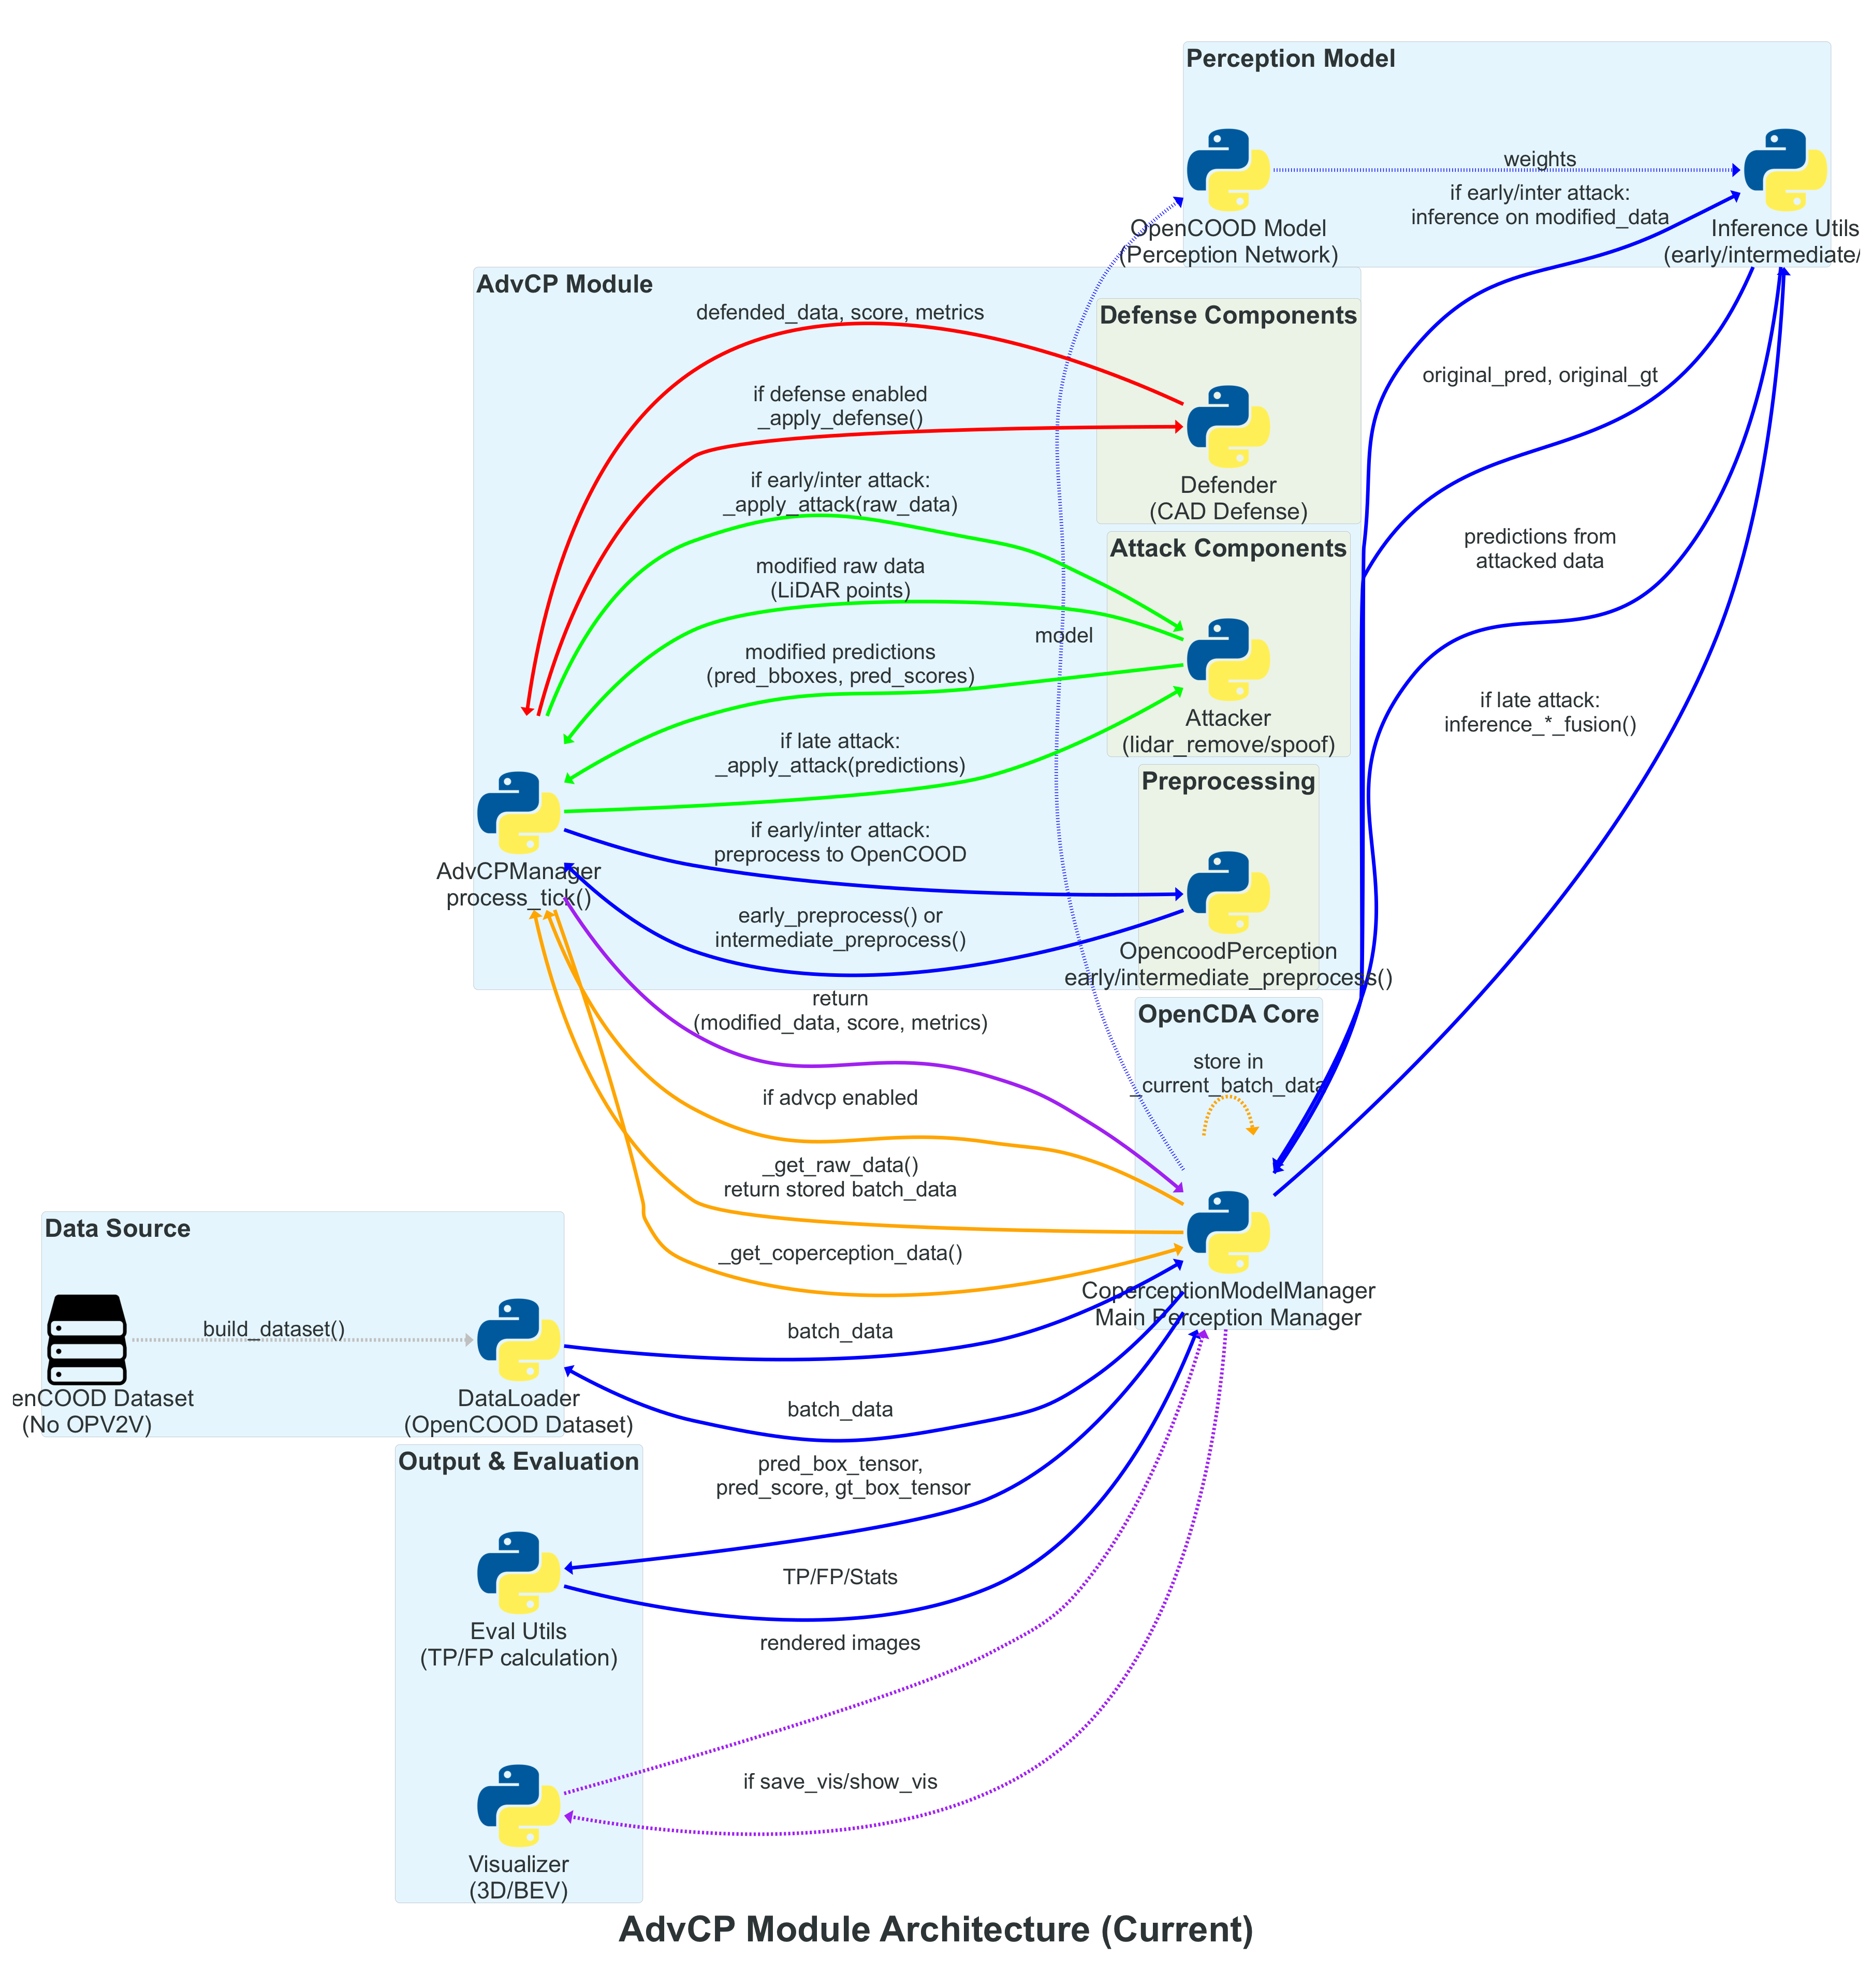

Generate this figure with Python:
"""
AdvCP Module Architecture Diagram (Current Implementation)
Shows the actual data flow based on CoperceptionModelManager.make_prediction()

Key Flow:
1. CoperceptionModelManager loads batch from DataLoader
2. If AdvCP enabled: runs inference, then AdvCPManager.process_tick()
3. AdvCPManager applies attack/defense and returns modified predictions
4. Original or modified predictions used for evaluation/visualization

No OPV2V dataset dependency, no separate dataset initialization in AdvCP.
"""

from diagrams import Diagram, Cluster, Edge
from diagrams.programming.language import Python
from diagrams.generic.storage import Storage

graph_attr = {
    "splines": "spline",
    "nodesep": "1.5",           # большое расстояние между узлами
    "ranksep": "1.8",           # большое расстояние между уровнями
    "fontsize": "100",           # крупный шрифт для заголовков
    "fontname": "Arial Bold",   # жирный шрифт для лучшей читаемости
    "dpi": "50",               # высокое разрешение
    "rankdir": "LR",
    "pad": "1.0",               # отступы вокруг диаграммы
    "margin": "0.5"             # поля внутри
}

edge_attr = {
    "fontsize": "40",           # крупный текст на связях
    "penwidth": "3.5",          # толстые линии
    "fontname": "Arial",
    "minlen": "3"               # минимальная длина ребра
}

node_attr = {
    "fontsize": "65",           # крупный текст в узлах
    "width": "3.5",             # широкие узлы
    "height": "2.0",            # высокие узлы
    "fontname": "Arial",
    "margin": "0.3,0.2"         # отступы внутри узлов
}
edge_font_size = 60
edge_penwidth = 10
cluster_font_size = 70

with Diagram(
    "AdvCP Module Architecture (Current)",
    show=False,
    direction="LR",
    graph_attr=graph_attr,
    node_attr=node_attr,
    edge_attr=edge_attr,
    outformat="png"              # или "svg"
):
    # ... остальной код диаграммы остается без изменений
    # ==================== OPENCDA CORE ====================
    with Cluster("OpenCDA Core", graph_attr={"fontsize": str(cluster_font_size), "fontname": "Arial Bold"}):
        coperception_mgr = Python("\n\n\n\n\n\n\n\n\n\n\n\n\nCoperceptionModelManager\nMain Perception Manager")
    # ==================== DATA SOURCE ====================
    with Cluster("Data Source", graph_attr={"fontsize": str(cluster_font_size), "fontname": "Arial Bold"}):
        dataloader = Python("\n\n\n\n\n\n\n\n\n\n\n\n\nDataLoader\n(OpenCOOD Dataset)")
        opencood_dataset = Storage("\n\n\n\n\n\n\n\n\n\n\n\n\nOpenCOOD Dataset\n(No OPV2V)")

    # ==================== MODEL & INFERENCE ====================
    with Cluster("Perception Model", graph_attr={"fontsize": str(cluster_font_size), "fontname": "Arial Bold"}):
        opencood_model = Python("\n\n\n\n\n\n\n\n\n\n\n\n\nOpenCOOD Model\n(Perception Network)")
        inference_utils = Python("\n\n\n\n\n\n\n\n\n\n\n\n\nInference Utils\n(early/intermediate/late)")

    # ==================== ADVCP MODULE ====================
    with Cluster("AdvCP Module", graph_attr={"fontsize": str(cluster_font_size), "fontname": "Arial Bold"}):
        advcp_mgr = Python("\n\n\n\n\n\n\n\n\n\n\n\n\nAdvCPManager\nprocess_tick()")

        with Cluster("Preprocessing", graph_attr={"fontsize": str(cluster_font_size), "fontname": "Arial Bold"}):
            perception = Python("\n\n\n\n\n\n\n\n\n\n\n\n\nOpencoodPerception\nearly/intermediate_preprocess()")

        with Cluster("Attack Components", graph_attr={"fontsize": str(cluster_font_size), "fontname": "Arial Bold"}):
            attacker = Python("\n\n\n\n\n\n\n\n\n\n\n\n\nAttacker\n(lidar_remove/spoof)")

        with Cluster("Defense Components", graph_attr={"fontsize": str(cluster_font_size), "fontname": "Arial Bold"}):
            defender = Python("\n\n\n\n\n\n\n\n\n\n\n\n\nDefender\n(CAD Defense)")

    # ==================== EVALUATION & VISUALIZATION ====================
    with Cluster("Output & Evaluation", graph_attr={"fontsize": str(cluster_font_size), "fontname": "Arial Bold"}):
        eval_utils = Python("\n\n\n\n\n\n\n\n\n\n\n\n\nEval Utils\n(TP/FP calculation)")
        simple_vis = Python("\n\n\n\n\n\n\n\n\n\n\n\n\nVisualizer\n(3D/BEV)")

    # ==================== DATA FLOW ====================

    # 1. Dataset and DataLoader setup (one-time)
    opencood_dataset >> Edge(label="build_dataset()", style="dashed", color="gray", fontsize=str(edge_font_size), fontname="Arial", penwidth=str(edge_penwidth)) >> dataloader

    # 2. Main prediction loop - load batch
    coperception_mgr >> Edge(label="batch_data", color="blue", fontsize=str(edge_font_size), fontname="Arial", penwidth=str(edge_penwidth)) >> dataloader
    dataloader >> Edge(label="batch_data", color="blue", fontsize=str(edge_font_size), fontname="Arial", penwidth=str(edge_penwidth)) >> coperception_mgr

    # 3. Store current batch data (for AdvCP)
    coperception_mgr >> Edge(label="\n\nstore in\n_current_batch_data", color="orange", style="dashed", fontsize=str(edge_font_size), fontname="Arial", penwidth=str(edge_penwidth)) >> coperception_mgr

    # 4. Original inference (before AdvCP, for late attacks)
    coperception_mgr >> Edge(label="if late attack:\ninference_*_fusion()", color="blue", fontsize=str(edge_font_size), fontname="Arial", penwidth=str(edge_penwidth)) >> inference_utils
    inference_utils >> Edge(label="original_pred, original_gt", color="blue", fontsize=str(edge_font_size), fontname="Arial", penwidth=str(edge_penwidth)) >> coperception_mgr

    # 5. Model usage
    opencood_model >> Edge(label="weights", color="blue", style="dotted", fontsize=str(edge_font_size), fontname="Arial", penwidth=str(edge_penwidth)) >> inference_utils

    # 6. AdvCP decision point
    coperception_mgr >> Edge(label="if advcp enabled", color="orange", fontsize=str(edge_font_size), fontname="Arial", penwidth=str(edge_penwidth)) >> advcp_mgr

    # 7. AdvCP gets raw data (no circular dependency)
    advcp_mgr >> Edge(label="_get_coperception_data()", color="orange", fontsize=str(edge_font_size), fontname="Arial", penwidth=str(edge_penwidth)) >> coperception_mgr
    coperception_mgr >> Edge(label="_get_raw_data()\nreturn stored batch_data", color="orange", fontsize=str(edge_font_size), fontname="Arial", penwidth=str(edge_penwidth)) >> advcp_mgr

    # 8. Attack flow (conditional based on attack type)
    advcp_mgr >> Edge(label="if late attack:\n_apply_attack(predictions)", color="green", style="bold", fontsize=str(edge_font_size), fontname="Arial", penwidth=str(edge_penwidth)) >> attacker
    attacker >> Edge(label="modified predictions\n(pred_bboxes, pred_scores)", color="green", style="bold", fontsize=str(edge_font_size), fontname="Arial", penwidth=str(edge_penwidth)) >> advcp_mgr

    advcp_mgr >> Edge(label="if early/inter attack:\n_apply_attack(raw_data)", color="green", style="bold", fontsize=str(edge_font_size), fontname="Arial", penwidth=str(edge_penwidth)) >> attacker
    attacker >> Edge(label="modified raw data\n(LiDAR points)", color="green", style="bold", fontsize=str(edge_font_size), fontname="Arial", penwidth=str(edge_penwidth)) >> advcp_mgr

    # 9. Preprocessing for early/intermediate attacks
    advcp_mgr >> Edge(label="if early/inter attack:\npreprocess to OpenCOOD", color="blue", fontsize=str(edge_font_size), fontname="Arial", penwidth=str(edge_penwidth)) >> perception
    perception >> Edge(label="early_preprocess() or\nintermediate_preprocess()", color="blue", fontsize=str(edge_font_size), fontname="Arial", penwidth=str(edge_penwidth)) >> advcp_mgr

    # 10. Defense flow (conditional, after attack/preprocessing)
    advcp_mgr >> Edge(label="if defense enabled\n_apply_defense()", color="red", style="bold", fontsize=str(edge_font_size), fontname="Arial", penwidth=str(edge_penwidth)) >> defender
    defender >> Edge(label="defended_data, score, metrics", color="red", style="bold", fontsize=str(edge_font_size), fontname="Arial", penwidth=str(edge_penwidth)) >> advcp_mgr

    # 11. Return modified or original predictions
    advcp_mgr >> Edge(label="return\n(modified_data, score, metrics)", color="purple", fontsize=str(edge_font_size), fontname="Arial", penwidth=str(edge_penwidth)) >> coperception_mgr

    # 12. For early/intermediate attacks: run inference on preprocessed data
    coperception_mgr >> Edge(label="if early/inter attack:\ninference on modified_data", color="blue", fontsize=str(edge_font_size), fontname="Arial", penwidth=str(edge_penwidth)) >> inference_utils
    inference_utils >> Edge(label="predictions from\nattacked data", color="blue", fontsize=str(edge_font_size), fontname="Arial", penwidth=str(edge_penwidth)) >> coperception_mgr

    # 13. Evaluation
    coperception_mgr >> Edge(label="pred_box_tensor,\n pred_score, gt_box_tensor", color="blue", fontsize=str(edge_font_size), fontname="Arial", penwidth=str(edge_penwidth)) >> eval_utils
    eval_utils >> Edge(label="TP/FP/Stats", color="blue", fontsize=str(edge_font_size), fontname="Arial", penwidth=str(edge_penwidth)) >> coperception_mgr

    # 14. Visualization (optional)
    coperception_mgr >> Edge(label="if save_vis/show_vis", color="purple", style="dashed", fontsize=str(edge_font_size), fontname="Arial", penwidth=str(edge_penwidth)) >> simple_vis
    simple_vis >> Edge(label="rendered images", color="purple", style="dashed", fontsize=str(edge_font_size), fontname="Arial", penwidth=str(edge_penwidth)) >> coperception_mgr

    # 15. Model reference
    coperception_mgr >> Edge(label="model", color="blue", style="dotted", fontsize=str(edge_font_size), fontname="Arial", penwidth=str(edge_penwidth)) >> opencood_model

print("AdvCP Architecture Diagram generated successfully!")
print("\nColor Legend:")
print("- BLUE: Normal OpenCOOD data processing and inference")
print("- GREEN: Attack flow (when attack is enabled)")
print("- RED: Defense flow (when defense is enabled)")
print("- ORANGE: AdvCP control flow and decision making")
print("- PURPLE: Evaluation and visualization results")
print("- DASHED: Optional/conditional flows")
print("- DOTTED: Object references/initialization")
